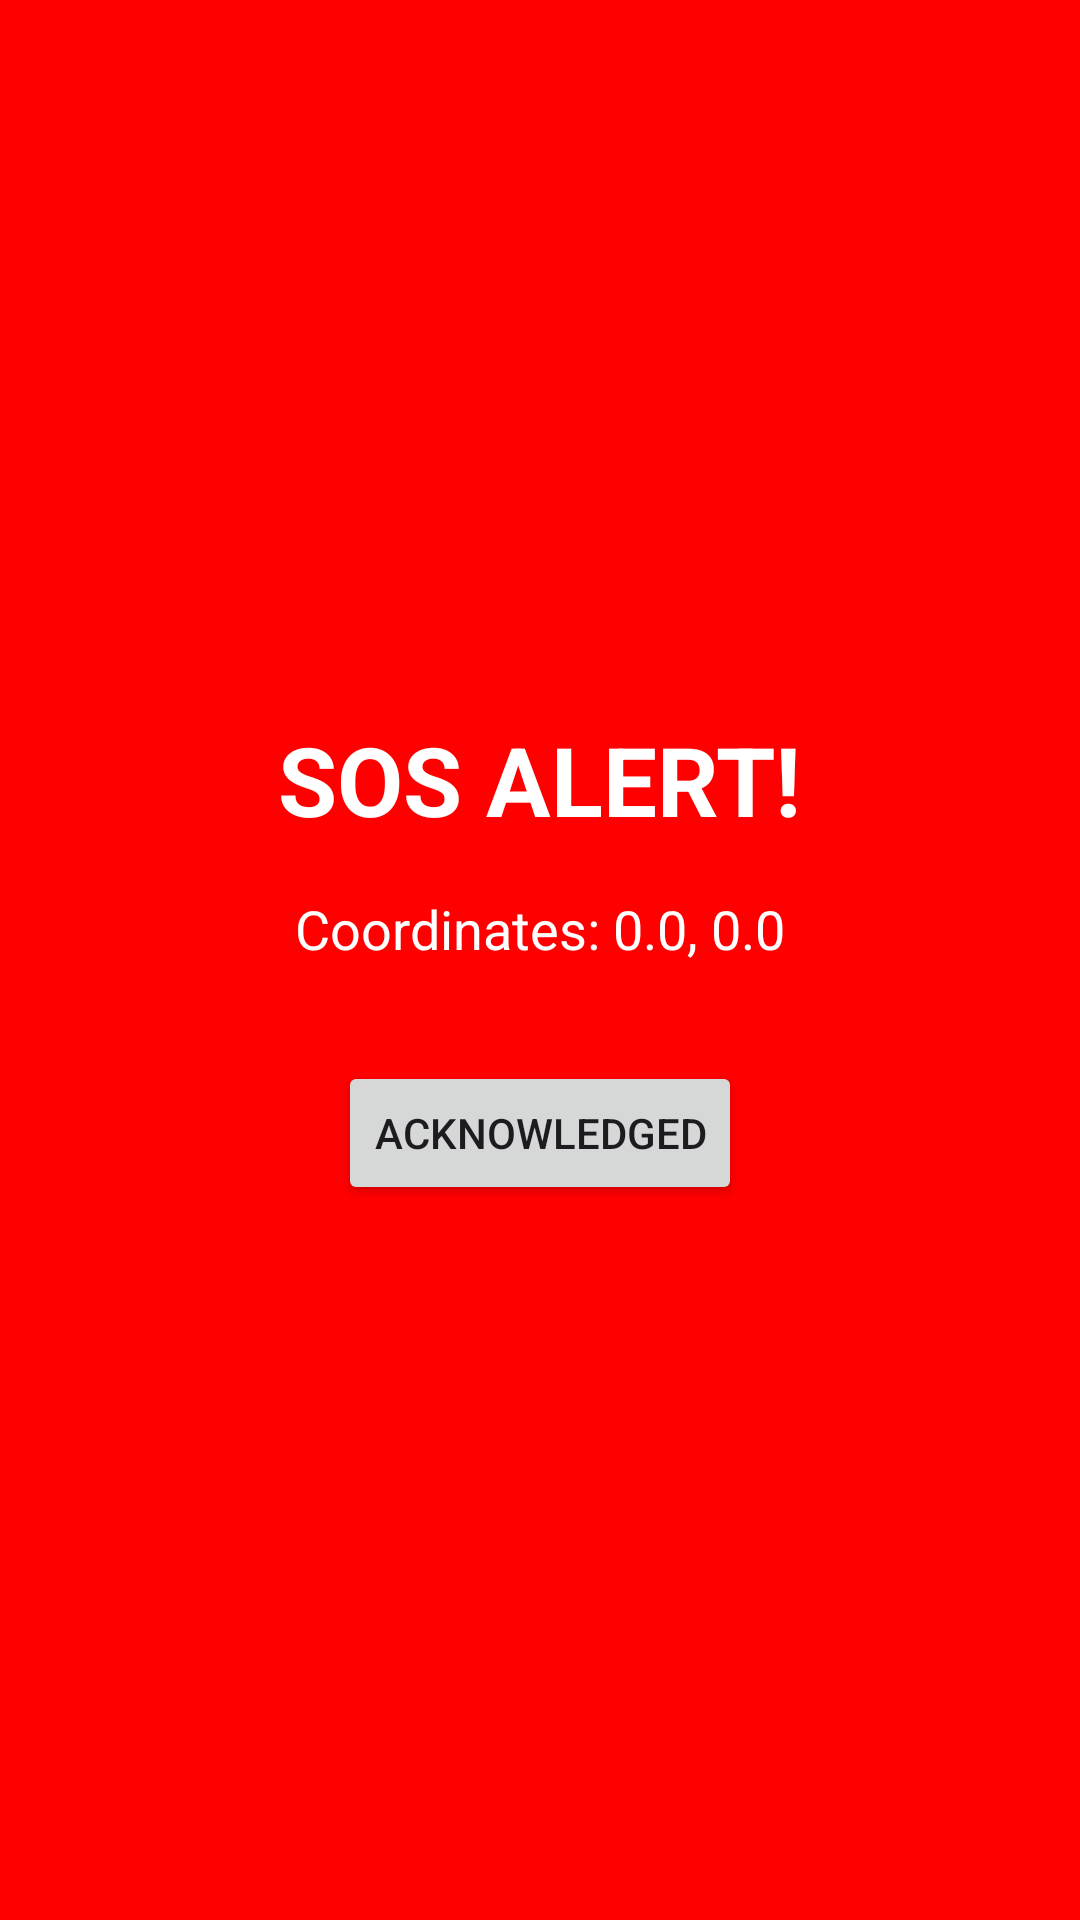

The Android layout XML behind this screen, and the referenced resources:
<!-- AndroidManifest.xml: application theme Theme.SafeWatch -->
<!-- res/layout/dialog_sos.xml -->
<?xml version="1.0" encoding="utf-8"?>
<androidx.constraintlayout.widget.ConstraintLayout xmlns:android="http://schemas.android.com/apk/res/android"
    xmlns:app="http://schemas.android.com/apk/res-auto"
    android:layout_width="match_parent"
    android:layout_height="match_parent"
    android:background="#FF0000"
    android:padding="24dp">

    <TextView
        android:id="@+id/sos_title"
        android:layout_width="wrap_content"
        android:layout_height="wrap_content"
        android:text="SOS ALERT!"
        android:textColor="#FFFFFF"
        android:textSize="32sp"
        android:textStyle="bold"
        app:layout_constraintBottom_toTopOf="@id/sos_coordinates"
        app:layout_constraintEnd_toEndOf="parent"
        app:layout_constraintStart_toStartOf="parent"
        app:layout_constraintTop_toTopOf="parent"
        app:layout_constraintVertical_chainStyle="packed" />

    <TextView
        android:id="@+id/sos_coordinates"
        android:layout_width="wrap_content"
        android:layout_height="wrap_content"
        android:layout_marginTop="16dp"
        android:text="Coordinates: 0.0, 0.0"
        android:textColor="#FFFFFF"
        android:textSize="18sp"
        app:layout_constraintBottom_toTopOf="@id/btn_acknowledge"
        app:layout_constraintEnd_toEndOf="parent"
        app:layout_constraintStart_toStartOf="parent"
        app:layout_constraintTop_toBottomOf="@id/sos_title" />

    <Button
        android:id="@+id/btn_acknowledge"
        android:layout_width="wrap_content"
        android:layout_height="wrap_content"
        android:layout_marginTop="32dp"
        android:text="Acknowledged"
        app:layout_constraintBottom_toBottomOf="parent"
        app:layout_constraintEnd_toEndOf="parent"
        app:layout_constraintStart_toStartOf="parent"
        app:layout_constraintTop_toBottomOf="@id/sos_coordinates" />

</androidx.constraintlayout.widget.ConstraintLayout>
<!-- resources referenced by this layout -->
<resources>
  <style name="Theme.SafeWatch" parent="Theme.Material3.DayNight.NoActionBar">
          
          <item name="colorPrimary">@color/purple_500</item>
          <item name="colorOnPrimary">@color/white</item>
  
          
          <item name="colorSecondary">@color/teal_200</item>
          <item name="colorOnSecondary">@color/black</item>
  
          
          <item name="android:statusBarColor">?attr/colorPrimary</item>
          
      </style>
  <!-- not gathered from this repository: default colours our renderer supplied (Android Studio template values) -->
  <color name="purple_500">#FF6200EE</color>
  <color name="teal_200">#FF03DAC5</color>
  <color name="black">#FF000000</color>
  <color name="white">#FFFFFFFF</color>
</resources>
